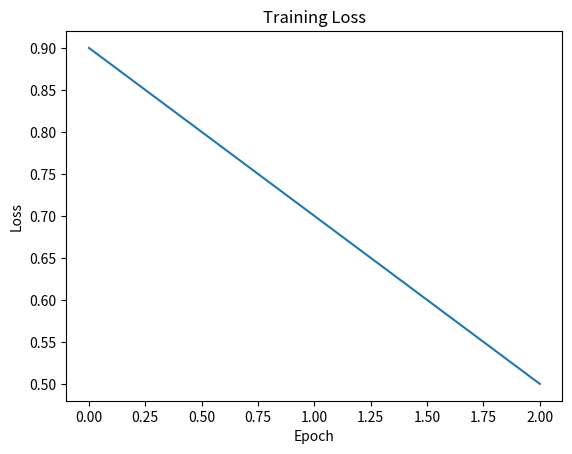

Here is the Python script that generated this plot:
import matplotlib.pyplot as plt

losses = [0.9, 0.7, 0.5]  # replace with your actual losses

plt.plot(losses)
plt.title("Training Loss")
plt.xlabel("Epoch")
plt.ylabel("Loss")
plt.show()
